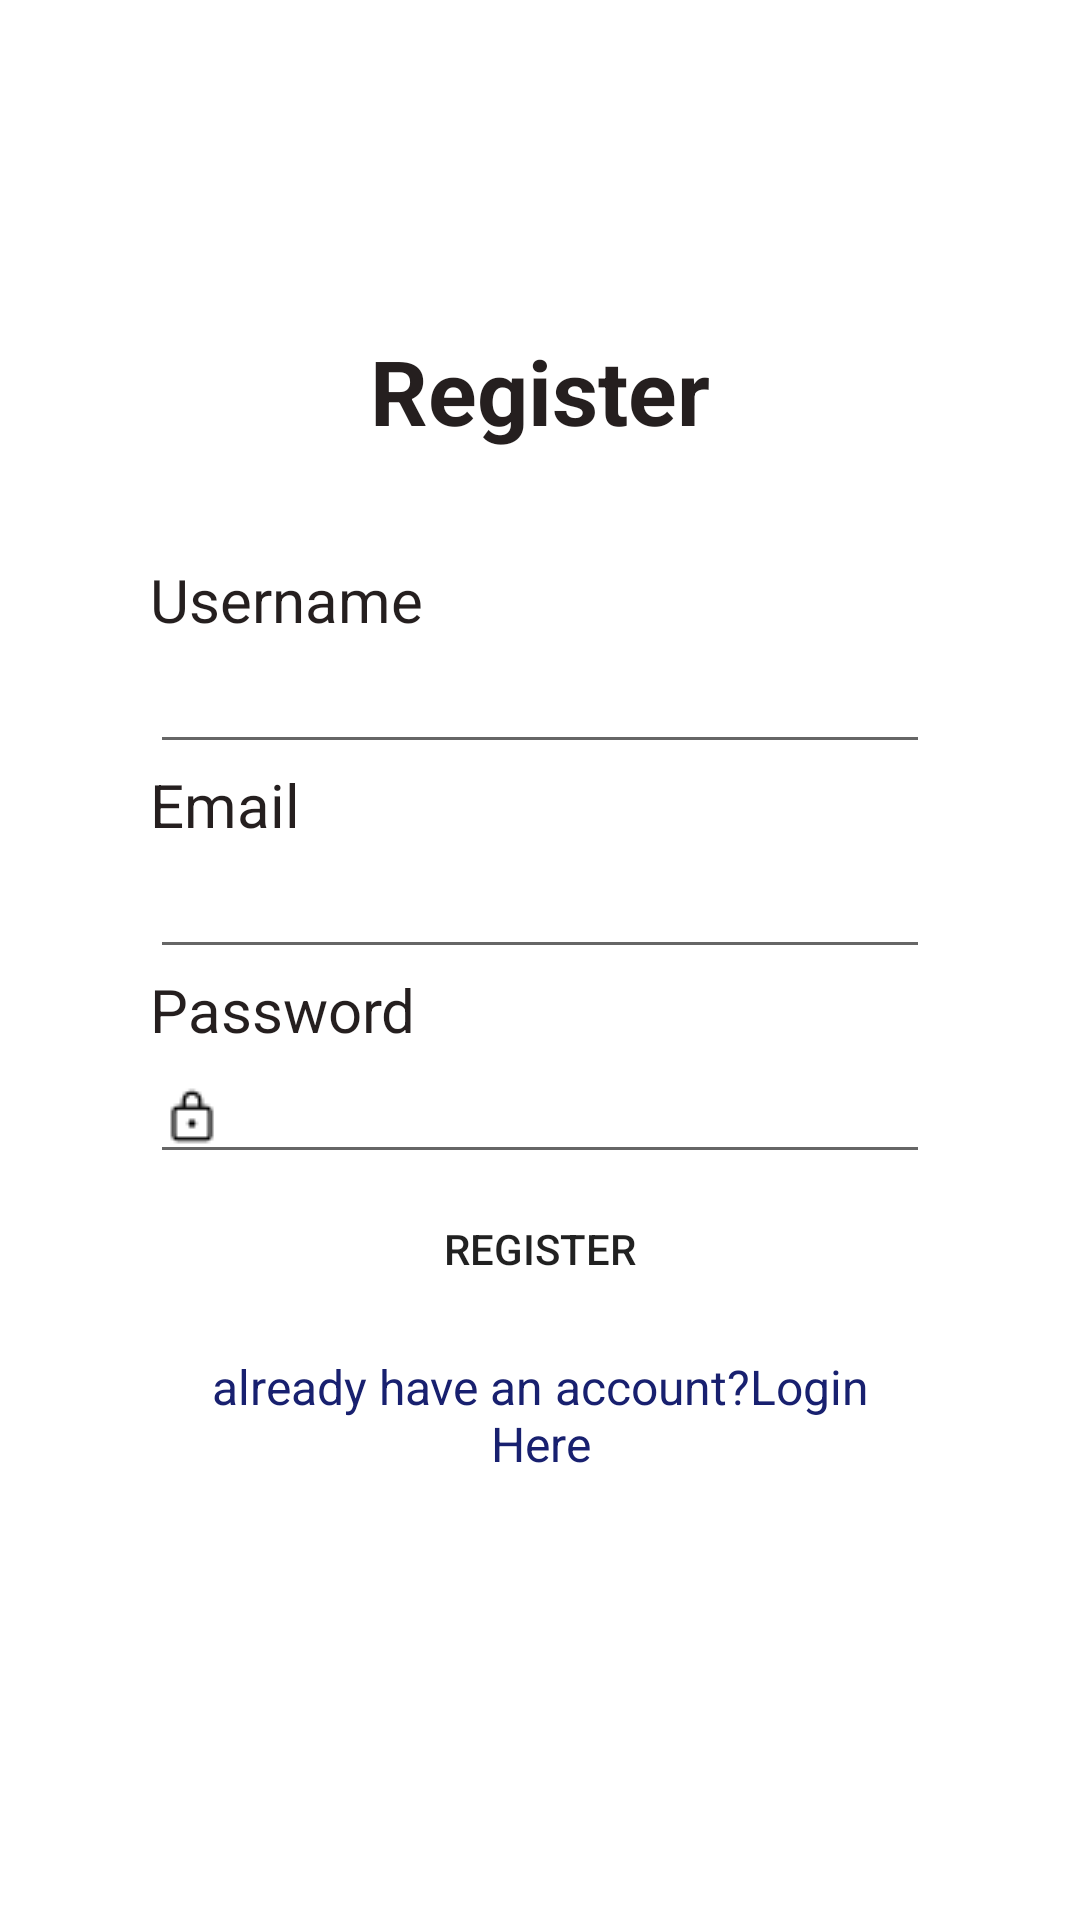

Write the Android layout XML for this screen, with the resource values it uses.
<!-- AndroidManifest.xml: application theme Theme.ChallengeCp6 -->
<!-- res/layout/fragment_register.xml -->
<?xml version="1.0" encoding="utf-8"?>
<LinearLayout xmlns:android="http://schemas.android.com/apk/res/android"
    xmlns:tools="http://schemas.android.com/tools"
    android:layout_width="match_parent"
    android:layout_height="match_parent"
    tools:context=".RegisterFragment">

    <LinearLayout
        android:layout_marginTop="50dp"
        android:layout_marginLeft="20dp"
        android:layout_marginRight="20dp"
        android:layout_width="match_parent"
        android:layout_height="600dp"
        android:padding="30dp"
        android:orientation="vertical"
        android:gravity="center_horizontal"
        android:background="@color/white"
        tools:ignore="UselessParent">
        <TextView
            android:id="@+id/register"
            android:layout_marginTop="30dp"
            android:textStyle="bold"
            android:textSize="30sp"
            android:gravity="center_horizontal"
            android:textColor="@color/black"
            android:layout_width="match_parent"
            android:layout_height="wrap_content"
            android:text="Register"/>
        <TextView
            android:layout_marginTop="36dp"
            android:layout_width="match_parent"
            android:layout_height="wrap_content"
            android:text="Username"
            android:textColor="@color/black"
            android:textSize="20sp"
            android:autofillHints="emailAddress"
            android:ems="10"
            android:inputType="textEmailAddress"/>
        <EditText
            android:id="@+id/et_register_user"
            android:layout_width="match_parent"
            android:layout_height="wrap_content"/>
        <TextView
            android:layout_width="match_parent"
            android:layout_height="wrap_content"
            android:text="Email"
            android:textColor="@color/black"
            android:textSize="20sp"
            android:autofillHints="emailAddress"
            android:ems="10"
            android:inputType="textEmailAddress"/>
        <EditText
            android:id="@+id/et_register_email"
            android:layout_width="match_parent"
            android:layout_height="wrap_content"/>
        <TextView
            android:id="@+id/password_name"
            android:layout_width="match_parent"
            android:layout_height="wrap_content"
            android:text="Password"
            android:textColor="@color/black"
            android:textSize="20dp"/>
        <EditText
            android:id="@+id/et_register_password"
            android:drawableLeft="@drawable/img"
            android:inputType="numberPassword"
            android:layout_width="match_parent"
            android:layout_height="wrap_content"/>
        <Button
            android:id="@+id/btn_register"
            android:text="Register"
            android:layout_width="match_parent"
            android:layout_height="50dp"
            android:background="@null"
            android:backgroundTint="@color/brow"/>
        <TextView
            android:id="@+id/tv_register"
            android:layout_width="match_parent"
            android:layout_height="wrap_content"
            android:gravity="center_horizontal"
            android:layout_margin="10dp"
            android:text="already have an account?Login Here"
            android:textColor="#18206F"
            android:textSize="16sp"/>
    </LinearLayout>>

</LinearLayout>
<!-- resources referenced by this layout -->
<resources>
  <color name="black">#251F1F</color>
  <color name="brow">#B8860B</color>
  <color name="white">#FFFFFFFF</color>
  <!-- drawable img: png bitmap (drawable, 270 bytes) -->
  <style name="Theme.ChallengeCp6" parent="Theme.MaterialComponents.DayNight.DarkActionBar">
          
          <item name="colorPrimary">@color/purple_500</item>
          <item name="colorPrimaryVariant">@color/purple_700</item>
          <item name="colorOnPrimary">@color/white</item>
          
          <item name="colorSecondary">@color/teal_200</item>
          <item name="colorSecondaryVariant">@color/teal_700</item>
          <item name="colorOnSecondary">@color/black</item>
          
          <item name="android:statusBarColor" tools:targetApi="l">?attr/colorPrimaryVariant</item>
          
      </style>
  <color name="purple_500">#FF6200EE</color>
  <color name="purple_700">#FF3700B3</color>
  <color name="teal_200">#FF03DAC5</color>
  <color name="teal_700">#FF018786</color>
</resources>
